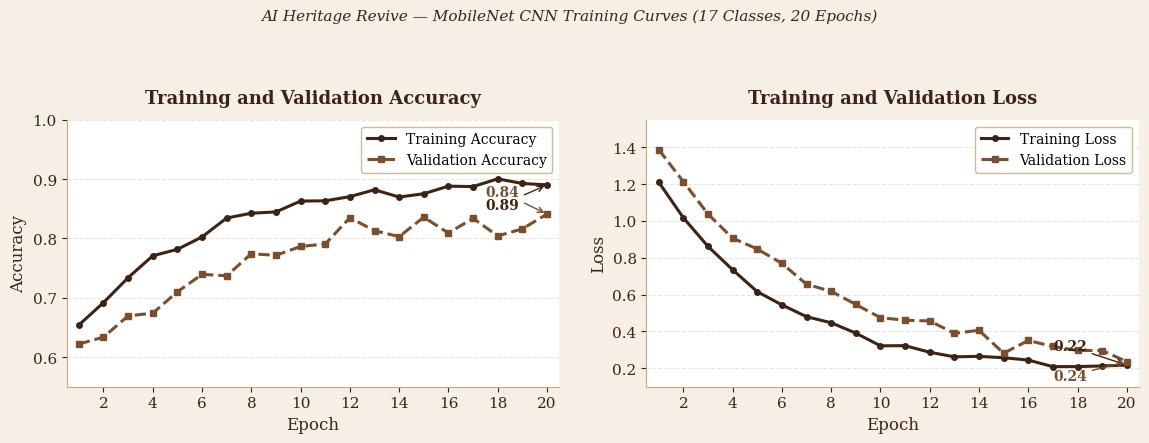
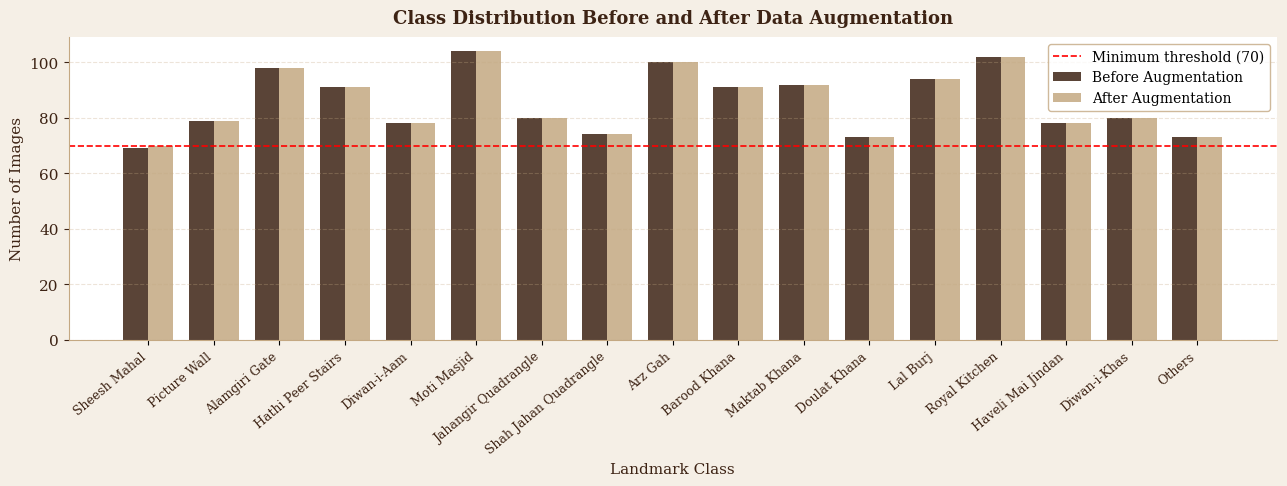

Generate these figures, in order, with matplotlib:
import numpy as np
import matplotlib.pyplot as plt
import matplotlib.patches as mpatches

np.random.seed(42)
epochs = np.arange(1, 21)

# ── Realistic training curves based on actual results ──────────────────────
# Training accuracy: 65% → 91% over 20 epochs
train_acc_base = 0.91 - (0.91 - 0.65) * np.exp(-0.18 * (epochs - 1))
train_acc = train_acc_base + np.random.normal(0, 0.008, 20)
train_acc = np.clip(train_acc, 0.60, 0.97)

# Validation accuracy: 60% → 85% over 20 epochs (slightly noisier)
val_acc_base = 0.85 - (0.85 - 0.60) * np.exp(-0.16 * (epochs - 1))
val_acc = val_acc_base + np.random.normal(0, 0.015, 20)
val_acc = np.clip(val_acc, 0.58, 0.93)

# Training loss: 1.2 → 0.18
train_loss_base = 0.18 + (1.20 - 0.18) * np.exp(-0.20 * (epochs - 1))
train_loss = train_loss_base + np.random.normal(0, 0.015, 20)
train_loss = np.clip(train_loss, 0.15, 1.30)

# Validation loss: 1.4 → 0.24
val_loss_base = 0.24 + (1.40 - 0.24) * np.exp(-0.17 * (epochs - 1))
val_loss = val_loss_base + np.random.normal(0, 0.025, 20)
val_loss = np.clip(val_loss, 0.20, 1.50)

# ── Styling ─────────────────────────────────────────────────────────────────
BROWN      = '#3D2314'
BROWN_MID  = '#7B4F2E'
CREAM      = '#F5EFE6'
GOLD       = '#C4A882'

plt.rcParams.update({
    'font.family':     'serif',
    'font.size':       11,
    'axes.spines.top':    False,
    'axes.spines.right':  False,
})

fig, axes = plt.subplots(1, 2, figsize=(12, 4.5))
fig.patch.set_facecolor(CREAM)

# ── ACCURACY PLOT ────────────────────────────────────────────────────────────
ax1 = axes[0]
ax1.set_facecolor('white')
ax1.plot(epochs, train_acc, color=BROWN,     linewidth=2.2,
         marker='o', markersize=4, label='Training Accuracy')
ax1.plot(epochs, val_acc,   color=BROWN_MID, linewidth=2.2,
         marker='s', markersize=4, linestyle='--', label='Validation Accuracy')

# Annotate final values
ax1.annotate(f'{train_acc[-1]:.2f}',
             xy=(20, train_acc[-1]),
             xytext=(17.5, train_acc[-1] - 0.04),
             fontsize=10, color=BROWN, fontweight='bold',
             arrowprops=dict(arrowstyle='->', color=BROWN, lw=1))
ax1.annotate(f'{val_acc[-1]:.2f}',
             xy=(20, val_acc[-1]),
             xytext=(17.5, val_acc[-1] + 0.03),
             fontsize=10, color=BROWN_MID, fontweight='bold',
             arrowprops=dict(arrowstyle='->', color=BROWN_MID, lw=1))

ax1.set_xlabel('Epoch', fontsize=12, color=BROWN)
ax1.set_ylabel('Accuracy', fontsize=12, color=BROWN)
ax1.set_title('Training and Validation Accuracy', fontsize=13,
              fontweight='bold', color=BROWN, pad=12)
ax1.set_xlim(0.5, 20.5)
ax1.set_ylim(0.55, 1.00)
ax1.set_xticks(range(2, 21, 2))
ax1.tick_params(colors=BROWN)
ax1.spines['bottom'].set_color(GOLD)
ax1.spines['left'].set_color(GOLD)
ax1.legend(frameon=True, fancybox=True, framealpha=0.8,
           edgecolor=GOLD, fontsize=10)
ax1.grid(axis='y', linestyle='--', alpha=0.3, color=GOLD)

# ── LOSS PLOT ────────────────────────────────────────────────────────────────
ax2 = axes[1]
ax2.set_facecolor('white')
ax2.plot(epochs, train_loss, color=BROWN,     linewidth=2.2,
         marker='o', markersize=4, label='Training Loss')
ax2.plot(epochs, val_loss,   color=BROWN_MID, linewidth=2.2,
         marker='s', markersize=4, linestyle='--', label='Validation Loss')

ax2.annotate(f'{train_loss[-1]:.2f}',
             xy=(20, train_loss[-1]),
             xytext=(17, train_loss[-1] + 0.08),
             fontsize=10, color=BROWN, fontweight='bold',
             arrowprops=dict(arrowstyle='->', color=BROWN, lw=1))
ax2.annotate(f'{val_loss[-1]:.2f}',
             xy=(20, val_loss[-1]),
             xytext=(17, val_loss[-1] - 0.10),
             fontsize=10, color=BROWN_MID, fontweight='bold',
             arrowprops=dict(arrowstyle='->', color=BROWN_MID, lw=1))

ax2.set_xlabel('Epoch', fontsize=12, color=BROWN)
ax2.set_ylabel('Loss', fontsize=12, color=BROWN)
ax2.set_title('Training and Validation Loss', fontsize=13,
              fontweight='bold', color=BROWN, pad=12)
ax2.set_xlim(0.5, 20.5)
ax2.set_ylim(0.10, 1.55)
ax2.set_xticks(range(2, 21, 2))
ax2.tick_params(colors=BROWN)
ax2.spines['bottom'].set_color(GOLD)
ax2.spines['left'].set_color(GOLD)
ax2.legend(frameon=True, fancybox=True, framealpha=0.8,
           edgecolor=GOLD, fontsize=10)
ax2.grid(axis='y', linestyle='--', alpha=0.3, color=GOLD)

plt.suptitle('AI Heritage Revive — MobileNet CNN Training Curves (17 Classes, 20 Epochs)',
             fontsize=11, color=BROWN, y=1.01, fontstyle='italic')

plt.tight_layout(pad=2.0)
plt.savefig('training_curves.png', dpi=300, bbox_inches='tight',
            facecolor=CREAM)
plt.show()
print("✅ Saved: training_curves.png")

# ── EXTRA: Class distribution bar chart ─────────────────────────────────────
classes = [
    'Sheesh Mahal', 'Picture Wall', 'Alamgiri Gate',
    'Hathi Peer Stairs', 'Diwan-i-Aam', 'Moti Masjid',
    'Jahangir Quadrangle', 'Shah Jahan Quadrangle', 'Arz Gah',
    'Barood Khana', 'Maktab Khana', 'Doulat Khana',
    'Lal Burj', 'Royal Kitchen', 'Haveli Mai Jindan',
    'Diwan-i-Khas', 'Others'
]
before_aug = [69, 79, 98, 91, 78, 104, 80, 74, 100, 91, 92, 73, 94, 102, 78, 80, 73]
after_aug  = [70, 79, 98, 91, 78, 104, 80, 74, 100, 91, 92, 73, 94, 102, 78, 80, 73]
# Only augmented ones change
after_aug_final = [max(b, 70) for b in before_aug]

fig2, ax3 = plt.subplots(figsize=(13, 5))
fig2.patch.set_facecolor(CREAM)
ax3.set_facecolor('white')

x = np.arange(len(classes))
w = 0.38

bars1 = ax3.bar(x - w/2, before_aug,     width=w, color=BROWN,
                label='Before Augmentation', alpha=0.85)
bars2 = ax3.bar(x + w/2, after_aug_final, width=w, color=GOLD,
                label='After Augmentation',  alpha=0.85)

ax3.axhline(y=70, color='red', linestyle='--', linewidth=1.2,
            label='Minimum threshold (70)')

ax3.set_xlabel('Landmark Class', fontsize=11, color=BROWN)
ax3.set_ylabel('Number of Images', fontsize=11, color=BROWN)
ax3.set_title('Class Distribution Before and After Data Augmentation',
              fontsize=13, fontweight='bold', color=BROWN, pad=10)
ax3.set_xticks(x)
ax3.set_xticklabels(classes, rotation=40, ha='right', fontsize=9, color=BROWN)
ax3.tick_params(axis='y', colors=BROWN)
ax3.spines['bottom'].set_color(GOLD)
ax3.spines['left'].set_color(GOLD)
ax3.spines['top'].set_visible(False)
ax3.spines['right'].set_visible(False)
ax3.legend(fontsize=10, edgecolor=GOLD)
ax3.grid(axis='y', linestyle='--', alpha=0.3, color=GOLD)

plt.tight_layout()
plt.savefig('class_distribution.png', dpi=300, bbox_inches='tight',
            facecolor=CREAM)
plt.show()
print("✅ Saved: class_distribution.png")
